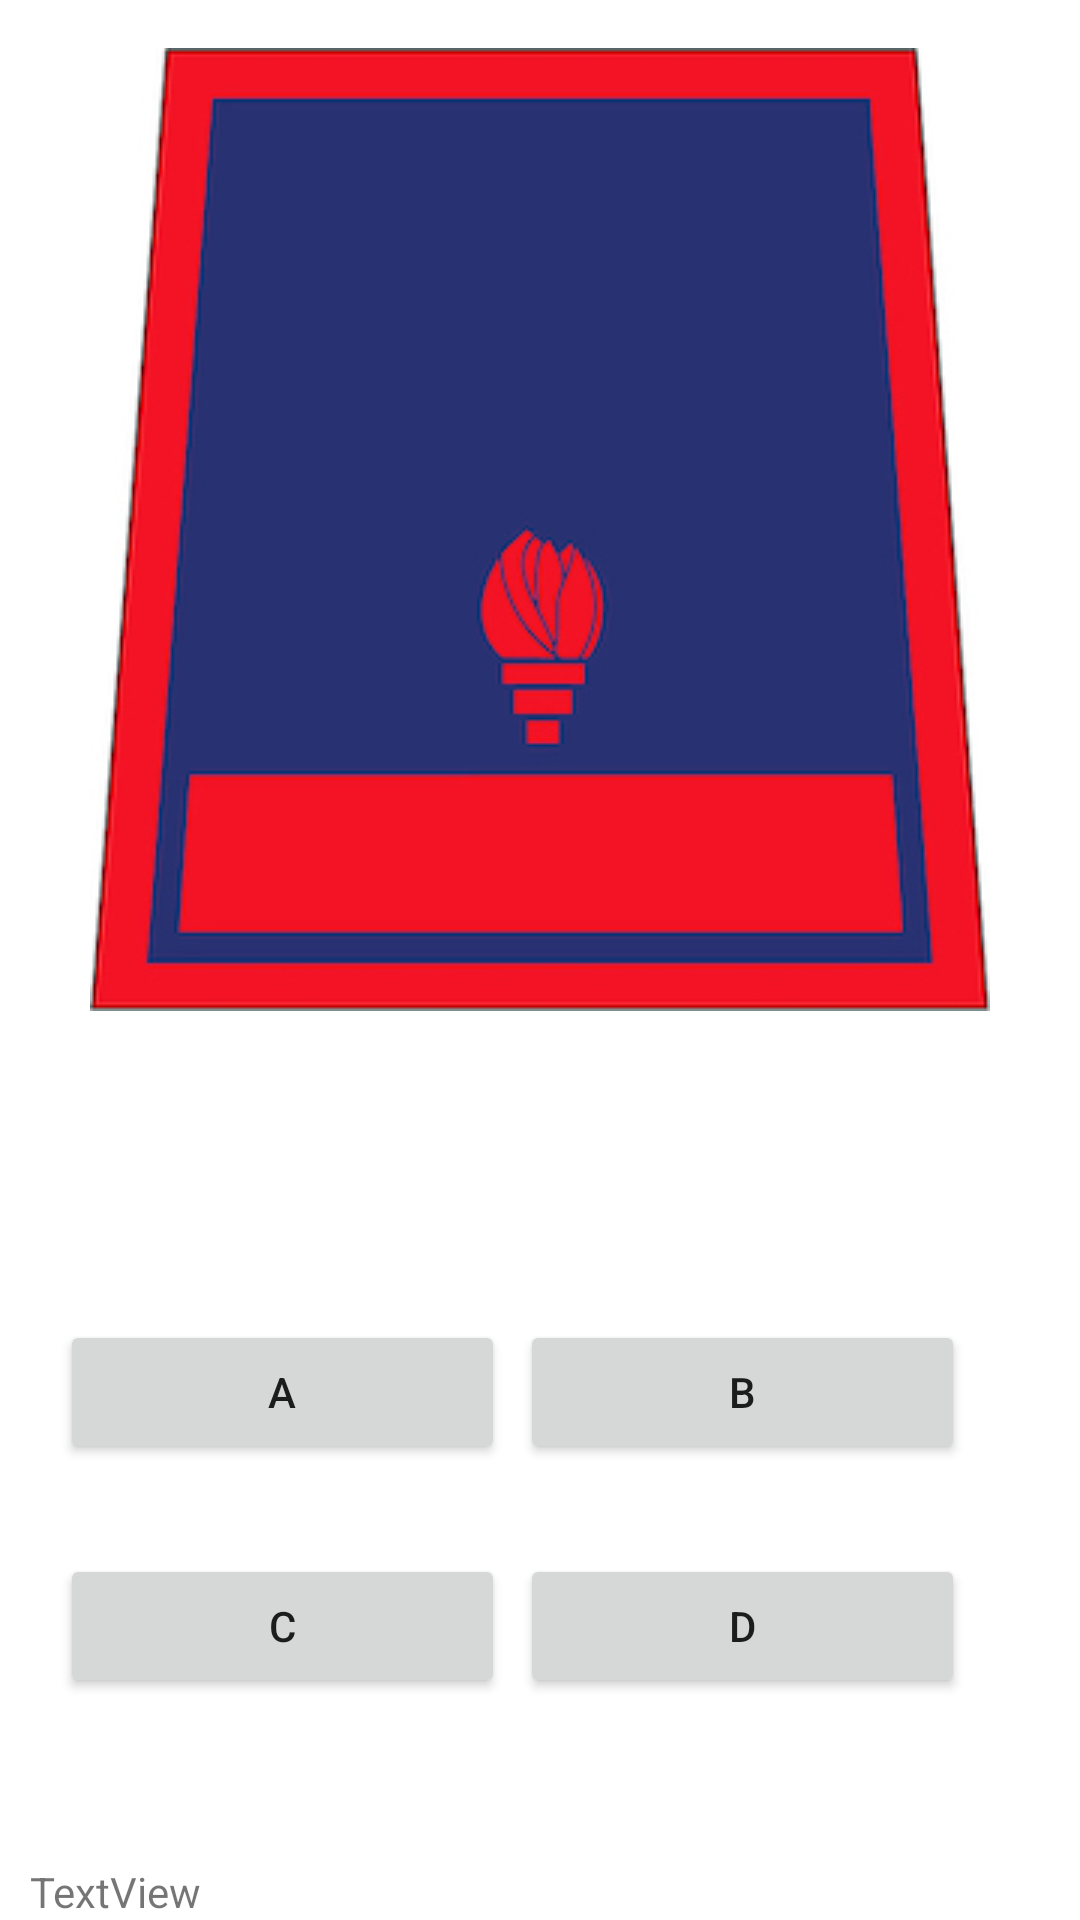

Reconstruct the res/layout file that produces this screen, plus the resources it refers to.
<!-- AndroidManifest.xml: application theme Theme.GasilskiKviz -->
<!-- res/layout/activity_quiz.xml -->
<?xml version="1.0" encoding="utf-8"?>
<RelativeLayout xmlns:android="http://schemas.android.com/apk/res/android"
    xmlns:app="http://schemas.android.com/apk/res-auto"
    xmlns:tools="http://schemas.android.com/tools"
    android:id="@+id/rl"
    android:layout_width="match_parent"
    android:layout_height="match_parent"
    tools:context=".MainActivity">

    <ImageView
        android:id="@+id/imageView"
        android:layout_width="wrap_content"
        android:layout_height="wrap_content"
        android:layout_centerHorizontal="true"
        android:layout_marginTop="16dp"
        app:srcCompat="@drawable/g" />

    <androidx.constraintlayout.widget.ConstraintLayout
        android:layout_width="match_parent"
        android:layout_height="150dp"
        android:layout_alignParentBottom="true"
        android:layout_marginBottom="50dp">


        <Button
            android:id="@+id/button"
            android:layout_width="1in"
            android:layout_height="wrap_content"
            android:layout_marginLeft="20dp"
            android:text="A"
            app:layout_constraintStart_toStartOf="parent"

            tools:layout_editor_absoluteY="21dp" />

        <Button
            android:id="@+id/button2"
            android:layout_width="1in"
            android:layout_height="wrap_content"
            android:layout_marginLeft="5dp"
            android:text="B"
            app:layout_constraintStart_toEndOf="@id/button"

            tools:layout_editor_absoluteY="21dp" />

        <Button
            android:id="@+id/button3"
            android:layout_width="1in"
            android:layout_height="wrap_content"
            android:layout_marginLeft="20dp"
            android:layout_marginBottom="24dp"
            android:text="C"
            app:layout_constraintBottom_toBottomOf="parent"
            app:layout_constraintEnd_toStartOf="@+id/button4"
            app:layout_constraintStart_toStartOf="parent" />

        <Button
            android:id="@+id/button4"
            android:layout_width="1in"
            android:layout_height="wrap_content"
            android:layout_marginLeft="5dp"
            android:layout_marginBottom="24dp"
            android:text="D"
            app:layout_constraintBottom_toBottomOf="parent"
            app:layout_constraintStart_toEndOf="@id/button3" />
    </androidx.constraintlayout.widget.ConstraintLayout>

    <TextView
        android:id="@+id/pravilniNepravlini"
        android:layout_width="wrap_content"
        android:layout_height="wrap_content"
        android:layout_alignParentBottom="true"
        android:layout_marginLeft="10dp"
        android:text="TextView" />


</RelativeLayout>
<!-- resources referenced by this layout -->
<resources>
  <!-- drawable g: jpg bitmap (drawable-v24, 43980 bytes) -->
  <style name="Theme.GasilskiKviz" parent="Theme.MaterialComponents.DayNight.DarkActionBar">
          
          <item name="colorPrimary">@color/purple_500</item>
          <item name="colorPrimaryVariant">@color/purple_700</item>
          <item name="colorOnPrimary">@color/white</item>
          
          <item name="colorSecondary">@color/teal_200</item>
          <item name="colorSecondaryVariant">@color/teal_700</item>
          <item name="colorOnSecondary">@color/black</item>
          
          <item name="android:statusBarColor" tools:targetApi="l">?attr/colorPrimaryVariant</item>
          
      </style>
  <!-- not gathered from this repository: default colours our renderer supplied (Android Studio template values) -->
  <color name="purple_500">#FF6200EE</color>
  <color name="purple_700">#FF3700B3</color>
  <color name="teal_200">#FF03DAC5</color>
  <color name="teal_700">#FF018786</color>
  <color name="black">#FF000000</color>
  <color name="white">#FFFFFFFF</color>
</resources>
